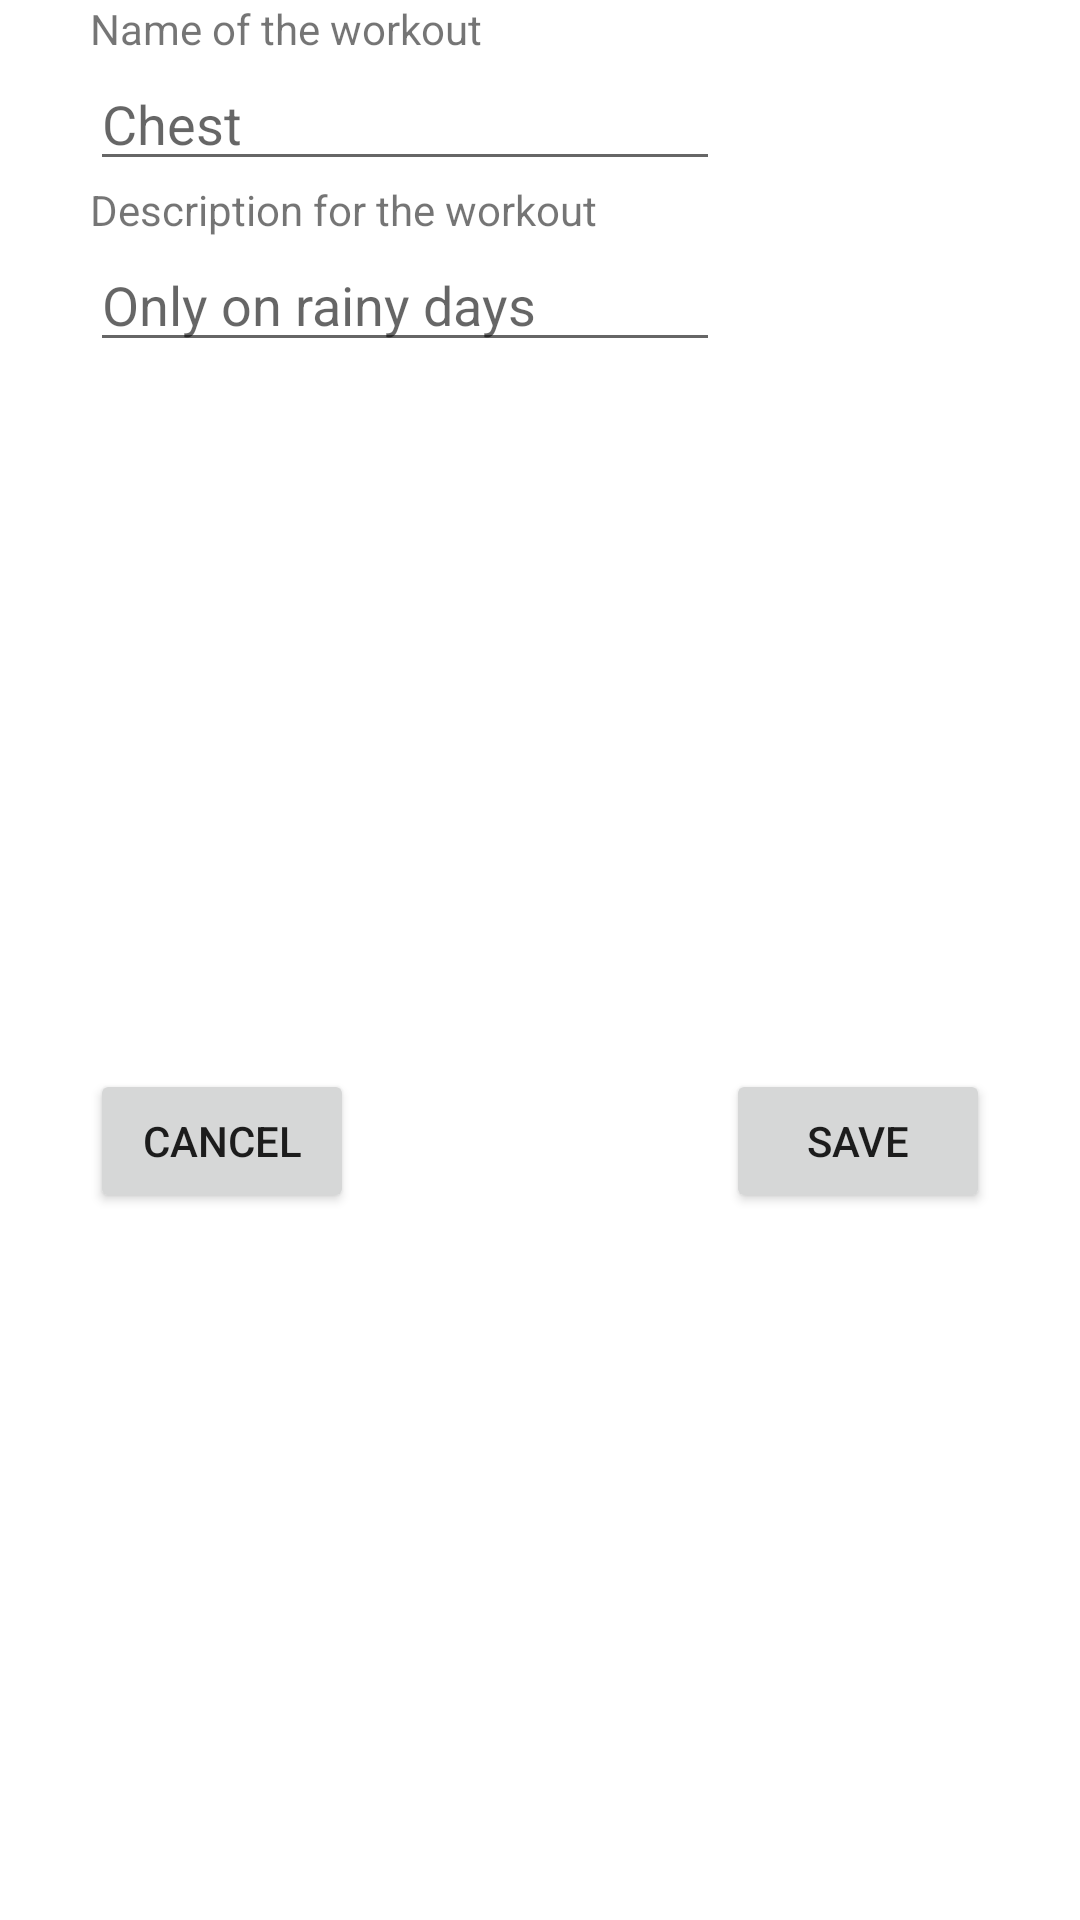

Produce the Android XML layout that renders to this screen, including the resource entries it uses.
<!-- AndroidManifest.xml: application theme Theme.WorkoutDesigner -->
<!-- res/layout/fragment_edit_workout_dialog.xml -->
<?xml version="1.0" encoding="utf-8"?>
<androidx.constraintlayout.widget.ConstraintLayout
    xmlns:android="http://schemas.android.com/apk/res/android"
    xmlns:app="http://schemas.android.com/apk/res-auto"
    xmlns:tools="http://schemas.android.com/tools"
    android:layout_width="match_parent"
    android:layout_height="wrap_content"
    android:layout_marginVertical="30dp"
    tools:context=".fragments.EditWorkoutDialogFragment">

    <FrameLayout
        android:layout_width="match_parent"
        android:layout_height="match_parent"
        android:layout_marginHorizontal="30dp"
        app:layout_constraintBottom_toBottomOf="parent"
        app:layout_constraintEnd_toEndOf="parent"
        app:layout_constraintStart_toStartOf="parent"
        app:layout_constraintTop_toTopOf="parent">

        <androidx.constraintlayout.widget.ConstraintLayout
            android:layout_width="match_parent"
            android:layout_height="match_parent">

            <TextView
                android:id="@+id/tv_edit_workout_name"
                android:layout_width="wrap_content"
                android:layout_height="wrap_content"
                android:text="Name of the workout"
                app:layout_constraintStart_toStartOf="parent"
                app:layout_constraintTop_toTopOf="parent" />

            <EditText
                android:id="@+id/et_edit_workout_name"
                android:layout_width="wrap_content"
                android:layout_height="wrap_content"
                android:ems="10"
                android:inputType="textPersonName"
                android:text=""
                android:hint="Chest"
                app:layout_constraintStart_toStartOf="parent"
                app:layout_constraintTop_toBottomOf="@+id/tv_edit_workout_name" />

            <TextView
                android:id="@+id/tv_edit_workout_description"
                android:layout_width="wrap_content"
                android:layout_height="wrap_content"
                android:text="Description for the workout"
                app:layout_constraintStart_toStartOf="parent"
                app:layout_constraintTop_toBottomOf="@+id/et_edit_workout_name" />

            <EditText
                android:id="@+id/et_edit_workout_description"
                android:layout_width="wrap_content"
                android:layout_height="wrap_content"
                android:ems="10"
                android:inputType="textPersonName"
                android:text=""
                android:hint="Only on rainy days"
                app:layout_constraintStart_toStartOf="parent"
                app:layout_constraintTop_toBottomOf="@+id/tv_edit_workout_description" />

            <Button
                android:id="@+id/btn_edit_workout_ok"
                android:layout_width="wrap_content"
                android:layout_height="wrap_content"
                android:text="Save"
                app:layout_constraintBottom_toBottomOf="parent"
                app:layout_constraintEnd_toEndOf="parent"
                app:layout_constraintTop_toBottomOf="@+id/et_edit_workout_description" />

            <Button
                android:id="@+id/btn_edit_workout_cancel"
                android:layout_width="wrap_content"
                android:layout_height="wrap_content"
                android:text="Cancel"
                app:layout_constraintBottom_toBottomOf="parent"
                app:layout_constraintStart_toStartOf="parent"
                app:layout_constraintTop_toBottomOf="@+id/et_edit_workout_description" />
        </androidx.constraintlayout.widget.ConstraintLayout>

    </FrameLayout>

</androidx.constraintlayout.widget.ConstraintLayout>
<!-- resources referenced by this layout -->
<resources>
  <style name="Theme.WorkoutDesigner" parent="Theme.MaterialComponents.DayNight.DarkActionBar">
          
          <item name="colorPrimary">@color/purple_500</item>
          <item name="colorPrimaryVariant">@color/purple_700</item>
          <item name="colorOnPrimary">@color/white</item>
          
          <item name="colorSecondary">@color/teal_200</item>
          <item name="colorSecondaryVariant">@color/teal_700</item>
          <item name="colorOnSecondary">@color/black</item>
          
          <item name="android:statusBarColor">?attr/colorPrimaryVariant</item>
          
      </style>
  <color name="purple_500">#FF6200EE</color>
  <color name="purple_700">#FF3700B3</color>
  <color name="white">#FFFFFFFF</color>
  <color name="teal_200">#FF03DAC5</color>
  <color name="teal_700">#FF018786</color>
  <color name="black">#FF000000</color>
</resources>
